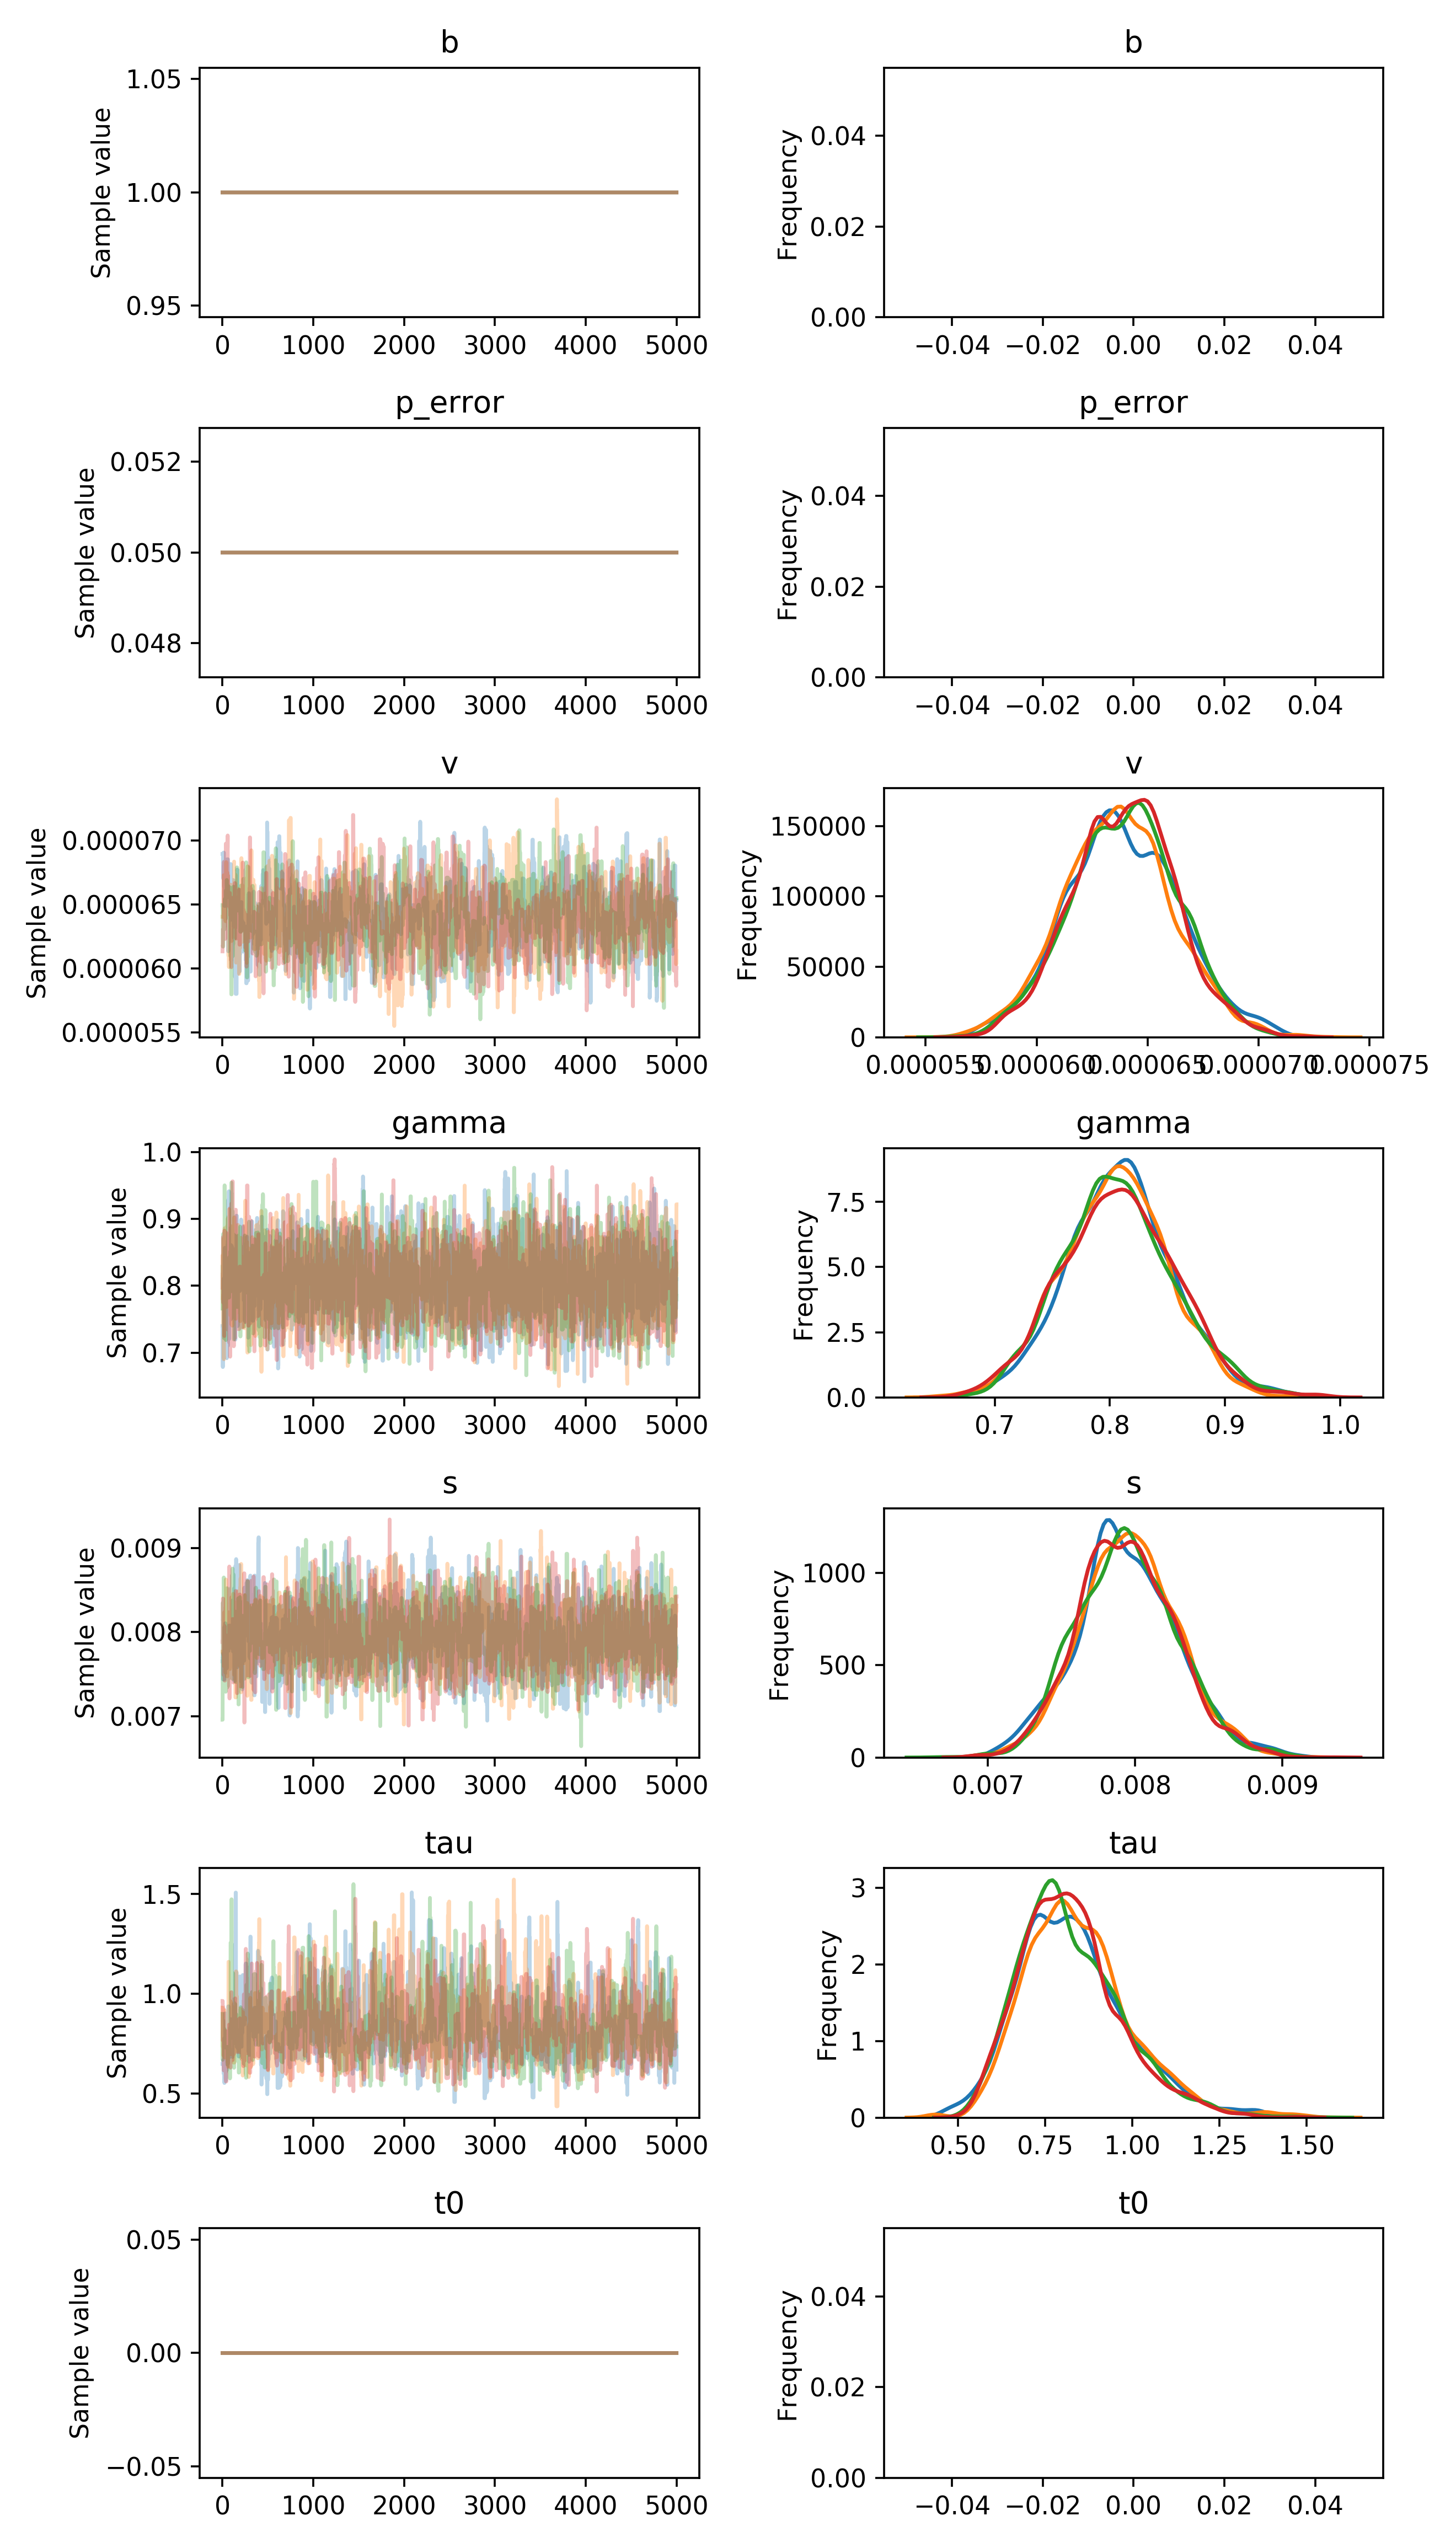

Values plotted in this chart, from the file beside it:
, b, p_error, v__0_0, gamma__0_0, s__0_0, tau__0_0, t0__0_0
0, 1.0, 0.05, 6.895766339605028e-05, 0.7397, 0.007651, 0.6472, 0.0
1, 1.0, 0.05, 6.895766339605028e-05, 0.7397, 0.007651, 0.6472, 0.0
2, 1.0, 0.05, 6.895766339605028e-05, 0.7397, 0.007651, 0.6472, 0.0
3, 1.0, 0.05, 6.895766339605028e-05, 0.6785, 0.007651, 0.6472, 0.0
4, 1.0, 0.05, 6.895766339605028e-05, 0.6785, 0.007651, 0.6472, 0.0
5, 1.0, 0.05, 6.895766339605028e-05, 0.7398, 0.007742, 0.6472, 0.0
6, 1.0, 0.05, 6.895766339605028e-05, 0.7398, 0.007438, 0.6472, 0.0
7, 1.0, 0.05, 6.70477995628989e-05, 0.7398, 0.007438, 0.6666, 0.0
8, 1.0, 0.05, 6.793996399737063e-05, 0.7398, 0.007438, 0.6666, 0.0
9, 1.0, 0.05, 6.793996399737063e-05, 0.7398, 0.007438, 0.6666, 0.0
10, 1.0, 0.05, 6.793996399737063e-05, 0.7398, 0.007438, 0.6666, 0.0
11, 1.0, 0.05, 6.906274568268018e-05, 0.7333, 0.007438, 0.6666, 0.0
12, 1.0, 0.05, 6.906274568268018e-05, 0.8107, 0.007438, 0.5986, 0.0
13, 1.0, 0.05, 6.906274568268018e-05, 0.8107, 0.007437, 0.5986, 0.0
14, 1.0, 0.05, 6.906274568268018e-05, 0.8107, 0.007437, 0.5986, 0.0
15, 1.0, 0.05, 6.906274568268018e-05, 0.8107, 0.007437, 0.5986, 0.0
16, 1.0, 0.05, 6.642428269649097e-05, 0.8107, 0.007437, 0.5986, 0.0
17, 1.0, 0.05, 6.642428269649097e-05, 0.8107, 0.007437, 0.6652, 0.0
18, 1.0, 0.05, 6.642428269649097e-05, 0.8107, 0.007437, 0.6652, 0.0
19, 1.0, 0.05, 6.642428269649097e-05, 0.8107, 0.007437, 0.7756, 0.0
20, 1.0, 0.05, 6.642428269649097e-05, 0.8107, 0.007437, 0.7756, 0.0
21, 1.0, 0.05, 6.642428269649097e-05, 0.8107, 0.008063, 0.5517, 0.0
22, 1.0, 0.05, 6.489495986022112e-05, 0.8107, 0.007699, 0.6665, 0.0
23, 1.0, 0.05, 6.489495986022112e-05, 0.79, 0.007699, 0.6665, 0.0
24, 1.0, 0.05, 6.489495986022112e-05, 0.8467, 0.007699, 0.6665, 0.0
25, 1.0, 0.05, 6.489495986022112e-05, 0.8566, 0.007512, 0.6665, 0.0
26, 1.0, 0.05, 6.489495986022112e-05, 0.8566, 0.007512, 0.6389, 0.0
27, 1.0, 0.05, 6.489495986022112e-05, 0.8566, 0.007512, 0.6389, 0.0
28, 1.0, 0.05, 6.489495986022112e-05, 0.7277, 0.007512, 0.6389, 0.0
29, 1.0, 0.05, 6.489495986022112e-05, 0.8057, 0.008104, 0.6389, 0.0
30, 1.0, 0.05, 6.489495986022112e-05, 0.8423, 0.008104, 0.9006, 0.0
31, 1.0, 0.05, 6.728104572052712e-05, 0.8423, 0.008104, 0.63, 0.0
32, 1.0, 0.05, 6.728104572052712e-05, 0.8537, 0.008104, 0.63, 0.0
33, 1.0, 0.05, 6.728104572052712e-05, 0.8537, 0.007889, 0.6855, 0.0
34, 1.0, 0.05, 6.728104572052712e-05, 0.8537, 0.007791, 0.5632, 0.0
35, 1.0, 0.05, 6.841548919952015e-05, 0.7873, 0.007791, 0.5632, 0.0
36, 1.0, 0.05, 6.841548919952015e-05, 0.7873, 0.007822, 0.5632, 0.0
37, 1.0, 0.05, 6.841548919952015e-05, 0.8415, 0.007731, 0.6164, 0.0
38, 1.0, 0.05, 6.841548919952015e-05, 0.8415, 0.007848, 0.6164, 0.0
39, 1.0, 0.05, 6.498798539873094e-05, 0.838, 0.008012, 0.6164, 0.0
40, 1.0, 0.05, 6.498798539873094e-05, 0.838, 0.008012, 0.6163, 0.0
41, 1.0, 0.05, 6.69487648916969e-05, 0.838, 0.008012, 0.6163, 0.0
42, 1.0, 0.05, 6.69487648916969e-05, 0.838, 0.008012, 0.6163, 0.0
43, 1.0, 0.05, 6.69487648916969e-05, 0.838, 0.007824, 0.6163, 0.0
44, 1.0, 0.05, 6.69487648916969e-05, 0.838, 0.007824, 0.6163, 0.0
45, 1.0, 0.05, 6.850816516024769e-05, 0.7175, 0.00757, 0.6163, 0.0
46, 1.0, 0.05, 6.850816516024769e-05, 0.7175, 0.00757, 0.6163, 0.0
47, 1.0, 0.05, 6.850816516024769e-05, 0.6916, 0.00757, 0.6163, 0.0
48, 1.0, 0.05, 6.850816516024769e-05, 0.72, 0.00757, 0.6389, 0.0
49, 1.0, 0.05, 6.850816516024769e-05, 0.72, 0.007781, 0.6389, 0.0
50, 1.0, 0.05, 6.850816516024769e-05, 0.72, 0.007777, 0.6389, 0.0
51, 1.0, 0.05, 6.854204534760263e-05, 0.7885, 0.007777, 0.6678, 0.0
52, 1.0, 0.05, 6.854204534760263e-05, 0.7885, 0.007777, 0.678, 0.0
53, 1.0, 0.05, 6.854204534760263e-05, 0.7885, 0.007777, 0.678, 0.0
54, 1.0, 0.05, 6.854204534760263e-05, 0.7885, 0.007777, 0.6778, 0.0
55, 1.0, 0.05, 6.854204534760263e-05, 0.8571, 0.007777, 0.6778, 0.0
56, 1.0, 0.05, 6.854204534760263e-05, 0.8607, 0.007777, 0.6778, 0.0
57, 1.0, 0.05, 6.854204534760263e-05, 0.8607, 0.007777, 0.6493, 0.0
58, 1.0, 0.05, 6.854204534760263e-05, 0.8607, 0.007777, 0.6493, 0.0
59, 1.0, 0.05, 6.854204534760263e-05, 0.868, 0.007777, 0.6493, 0.0
... 19,940 more rows
